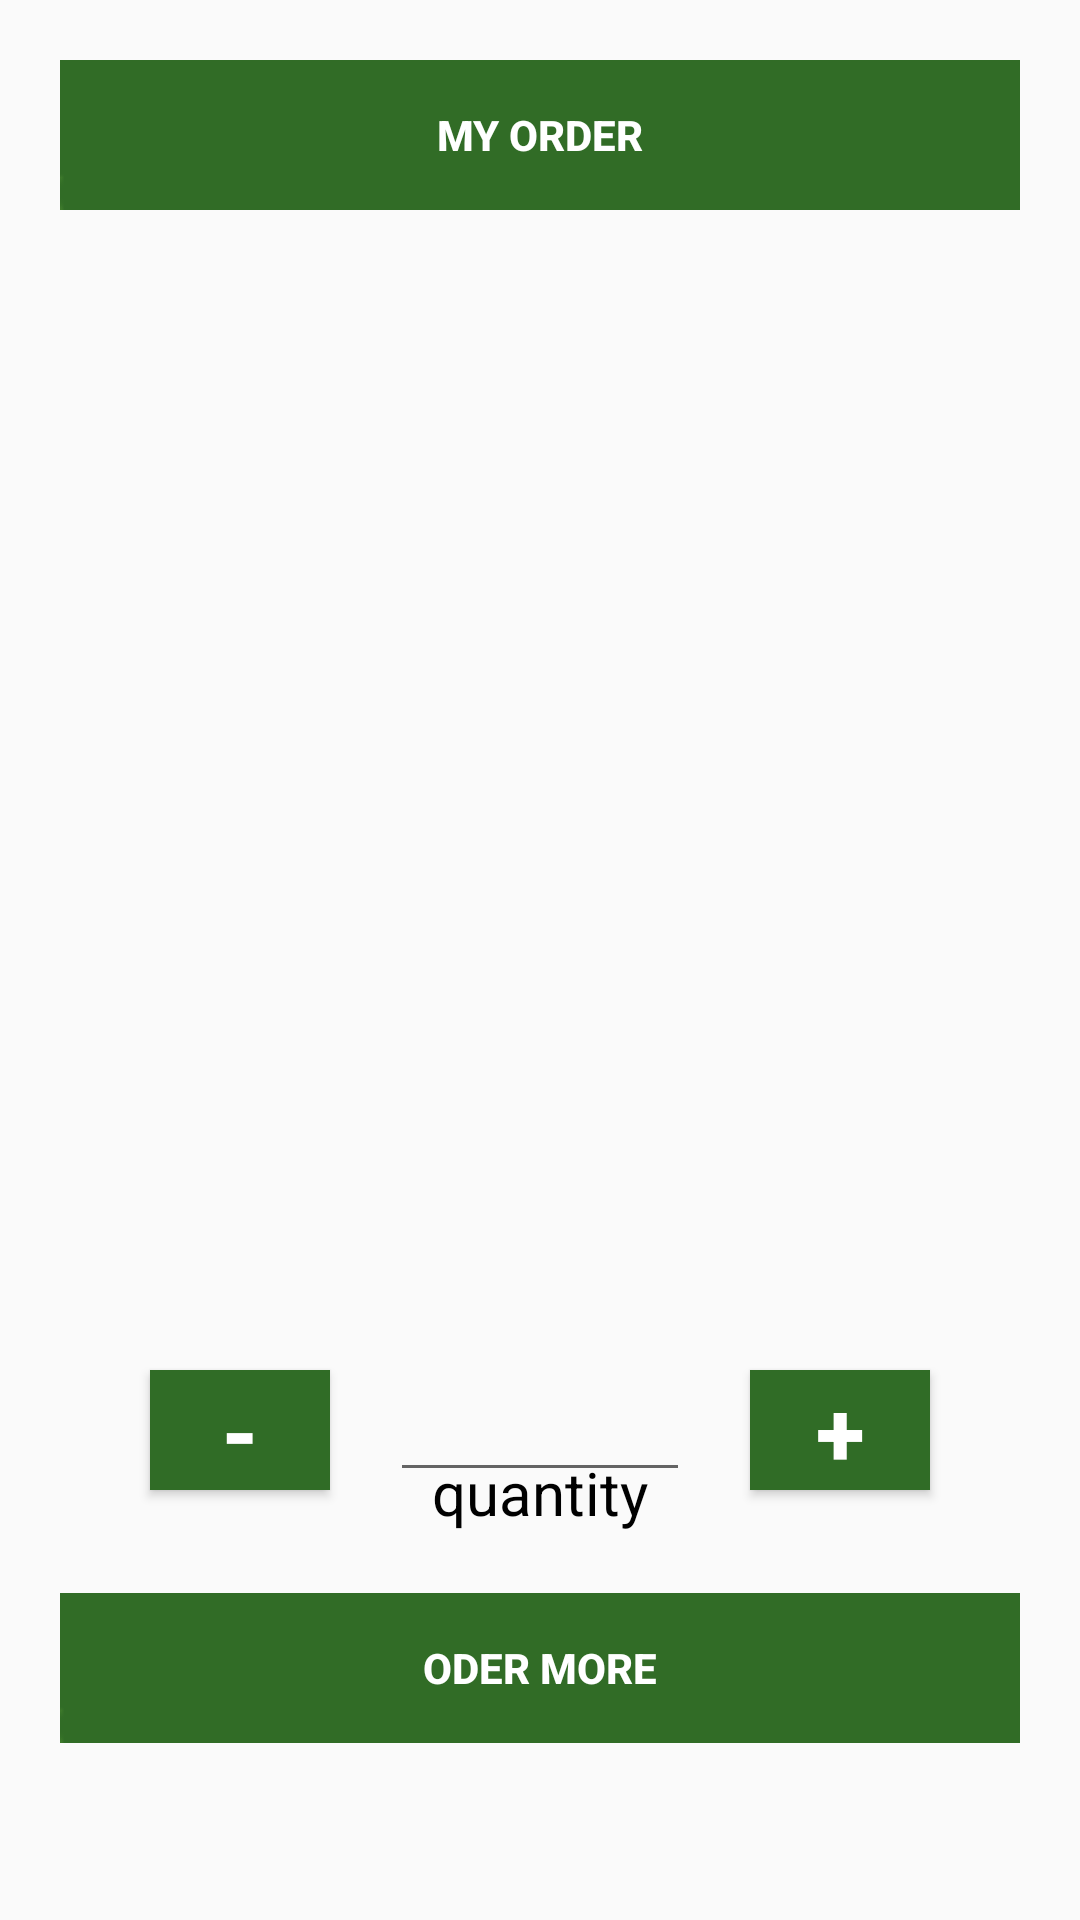

This screen was rendered from an Android layout file. Write that file and the resources it references.
<!-- AndroidManifest.xml: application theme AppTheme -->
<!-- res/layout/activity_order.xml -->
<?xml version="1.0" encoding="utf-8"?>
<LinearLayout xmlns:android="http://schemas.android.com/apk/res/android"
    xmlns:app="http://schemas.android.com/apk/res-auto"
    xmlns:tools="http://schemas.android.com/tools"
    android:layout_width="match_parent"
    android:layout_height="match_parent"
    android:orientation="vertical"
    tools:context=".OrderActivity">

    <LinearLayout
        android:layout_width="match_parent"
        android:layout_height="50dp"
        android:layout_margin="20dp">

        <Button
            android:id="@+id/btn_my_order"
            android:onClick="go_to_my_order"
            android:text="@string/my_order"
            android:layout_weight="1"
            android:layout_width="0dp"
            android:layout_height="match_parent"
            android:textStyle="bold"
            android:textColor="@android:color/white"
            android:background="@drawable/btn_green"/>

    </LinearLayout>

    <ImageView
        android:id="@+id/iv_item"
        android:layout_width="match_parent"
        android:layout_height="250dp"
        android:weightSum="2"
        android:orientation="horizontal"
        android:layout_marginLeft="20dp"
        android:layout_marginRight="20dp"
        android:layout_marginBottom="15dp">
    </ImageView>

    <TextView
        android:id="@+id/tv_item_name"
        android:layout_width="match_parent"
        android:layout_height="wrap_content"
        android:layout_marginLeft="20dp"
        android:layout_marginRight="20dp"
        android:layout_marginBottom="15dp"
        android:text=""
        android:textColor="@android:color/black"
        android:textSize="23sp"
        android:textStyle="bold"
        android:gravity="center_vertical"/>

    <TextView
        android:id="@+id/tv_item_price"
        android:layout_width="match_parent"
        android:layout_height="wrap_content"
        android:layout_marginLeft="20dp"
        android:layout_marginRight="20dp"
        android:layout_marginBottom="15dp"
        android:text=""
        android:textColor="@android:color/black"
        android:textSize="20sp"
        android:gravity="center_vertical"/>

    <RelativeLayout
        android:layout_width="match_parent"
        android:layout_height="wrap_content">

        <Button
            android:id="@+id/btn_decrement"
            android:onClick="set_qty"
            android:text="-"
            android:gravity="center"
            android:textSize="30sp"
            android:layout_width="60dp"
            android:layout_height="40dp"
            android:layout_centerVertical="true"
            android:layout_alignParentStart="true"
            android:layout_marginStart="50dp"
            style="@style/AddButton"/>

        <EditText
            android:id="@+id/et_qty"
            android:layout_width="100dp"
            android:layout_height="wrap_content"
            android:layout_centerVertical="true"
            android:layout_centerHorizontal="true"
            android:textAlignment="center"
            android:inputType="number"/>

        <TextView
            android:text="quantity"
            android:textSize="20sp"
            android:layout_width="100dp"
            android:layout_height="wrap_content"
            android:layout_centerHorizontal="true"
            android:layout_below="@+id/et_qty"
            android:textAlignment="center"
            android:textColor="@android:color/black"/>

        <Button
            android:id="@+id/btn_increment"
            android:onClick="set_qty"
            android:text="+"
            android:gravity="center"
            android:textSize="30sp"
            android:layout_width="60dp"
            android:layout_height="40dp"
            android:layout_centerVertical="true"
            android:layout_alignParentEnd="true"
            android:layout_marginEnd="50dp"
            style="@style/AddButton"/>

    </RelativeLayout>

    <LinearLayout
        android:layout_width="match_parent"
        android:layout_height="50dp"
        android:layout_margin="20dp">

        <Button
            android:id="@+id/btn_order_more"
            android:onClick="go_to_order_more"
            android:text="@string/oder_more"
            android:layout_weight="1"
            android:layout_width="0dp"
            android:layout_height="match_parent"
            android:textStyle="bold"
            android:textColor="@android:color/white"
            android:background="@drawable/btn_green"/>

    </LinearLayout>

</LinearLayout>
<!-- resources referenced by this layout -->
<resources>
  <!-- drawable btn_green: png bitmap (drawable, 1855 bytes) -->
  <string name="my_order">My Order</string>
  <string name="oder_more">Oder More</string>
  <style name="AddButton">
          <item name="android:textSize">18sp</item>
          <item name="android:textColor">@android:color/white</item>
          <item name="android:background">@drawable/button_add</item>
          <item name="android:textStyle">bold</item>
          <item name="android:layout_weight">1</item>
          <item name="android:layout_width">match_parent</item>
          <item name="android:layout_height">match_parent</item>
      </style>
  <style name="AppTheme" parent="Theme.AppCompat.Light.DarkActionBar">
          
          <item name="colorPrimary">@color/colorPrimary</item>
          <item name="colorPrimaryDark">@color/colorPrimaryDark</item>
          <item name="colorAccent">@color/colorAccent</item>
      </style>
  <!-- drawable button_add: png bitmap (drawable, 1616 bytes) -->
  <!-- not gathered from this repository: default colours our renderer supplied (Android Studio template values) -->
  <color name="colorPrimary">#FF6200EE</color>
  <color name="colorPrimaryDark">#FF3700B3</color>
  <color name="colorAccent">#FF03DAC5</color>
</resources>
